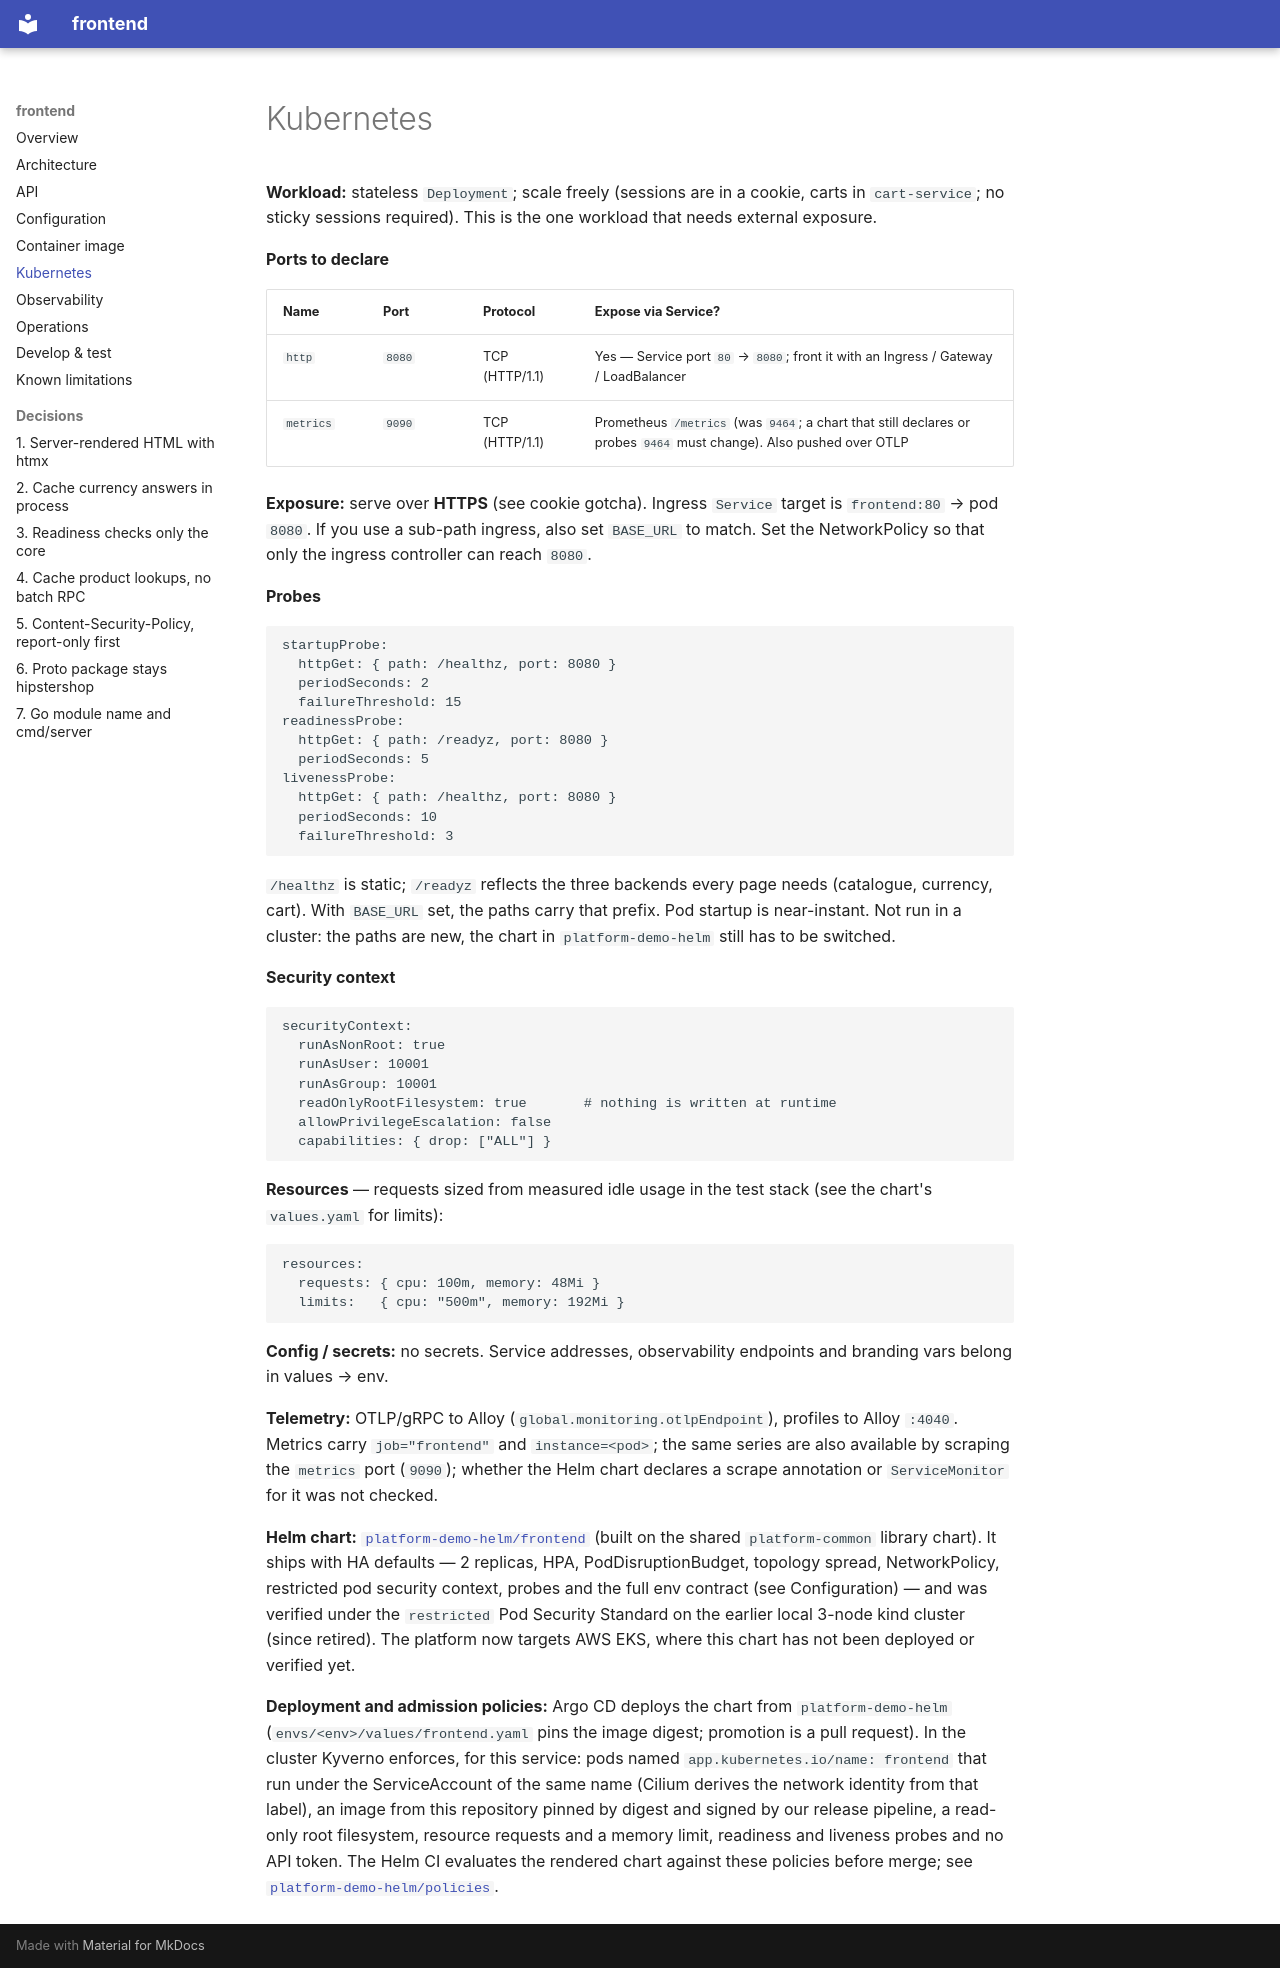

repository: platform-boutique/app-frontend · page: kubernetes/index.html · generator: mkdocs

# Kubernetes

**Workload:** stateless `Deployment`; scale freely (sessions are in a cookie, carts in `cart-service`; no sticky sessions required). This is the one workload that needs external exposure.

**Ports to declare**

| Name | Port | Protocol | Expose via Service? |
|---|---|---|---|
| `http` | `8080` | TCP (HTTP/1.1) | Yes — Service port `80` → `8080`; front it with an Ingress / Gateway / LoadBalancer |
| `metrics` | `9090` | TCP (HTTP/1.1) | Prometheus `/metrics` (was `9464`; a chart that still declares or probes `9464` must change). Also pushed over OTLP |

**Exposure:** serve over **HTTPS** (see cookie gotcha). Ingress `Service` target is `frontend:80` → pod `8080`. If you use a sub-path ingress, also set `BASE_URL` to match. Set the NetworkPolicy so that only the ingress controller can reach `8080`.

**Probes**

```yaml
startupProbe:
  httpGet: { path: /healthz, port: 8080 }
  periodSeconds: 2
  failureThreshold: 15
readinessProbe:
  httpGet: { path: /readyz, port: 8080 }
  periodSeconds: 5
livenessProbe:
  httpGet: { path: /healthz, port: 8080 }
  periodSeconds: 10
  failureThreshold: 3
```

`/healthz` is static; `/readyz` reflects the three backends every page needs (catalogue, currency, cart). With `BASE_URL` set, the paths carry that prefix. Pod startup is near-instant. Not run in a cluster: the paths are new, the chart in `platform-demo-helm` still has to be switched.

**Security context**

```yaml
securityContext:
  runAsNonRoot: true
  runAsUser: 10001
  runAsGroup: 10001
  readOnlyRootFilesystem: true       # nothing is written at runtime
  allowPrivilegeEscalation: false
  capabilities: { drop: ["ALL"] }
```

**Resources** — requests sized from measured idle usage in the test stack (see the chart's `values.yaml` for limits):

```yaml
resources:
  requests: { cpu: 100m, memory: 48Mi }
  limits:   { cpu: "500m", memory: 192Mi }
```

**Config / secrets:** no secrets. Service addresses, observability endpoints and branding vars belong in values → env.

**Telemetry:** OTLP/gRPC to Alloy (`global.monitoring.otlpEndpoint`), profiles to Alloy `:4040`. Metrics carry `job="frontend"` and `instance=<pod>`; the same series are also available by scraping the `metrics` port (`9090`); whether the Helm chart declares a scrape annotation or `ServiceMonitor` for it was not checked.

**Helm chart:** [`platform-demo-helm/frontend`](https://github.com/platform-boutique/platform-demo-helm/tree/main/frontend) (built on the shared `platform-common` library chart). It ships with HA defaults — 2 replicas,
HPA, PodDisruptionBudget, topology spread, NetworkPolicy, restricted pod security context, probes and the full env contract (see Configuration) —
and was verified under the `restricted` Pod Security Standard on the earlier local 3-node kind cluster (since retired). The platform now targets AWS EKS, where this chart has not been deployed or verified yet.

**Deployment and admission policies:** Argo CD deploys the chart from `platform-demo-helm` (`envs/<env>/values/frontend.yaml` pins the image digest; promotion is a pull request). In the cluster Kyverno enforces, for this service: pods named `app.kubernetes.io/name: frontend` that run under the ServiceAccount of the same name (Cilium derives the network identity from that label), an image from this repository pinned by digest and signed by our release pipeline, a read-only root filesystem, resource requests and a memory limit, readiness and liveness probes and no API token. The Helm CI evaluates the rendered chart against these policies before merge; see [`platform-demo-helm/policies`](https://github.com/platform-boutique/platform-demo-helm/tree/main/policies).
